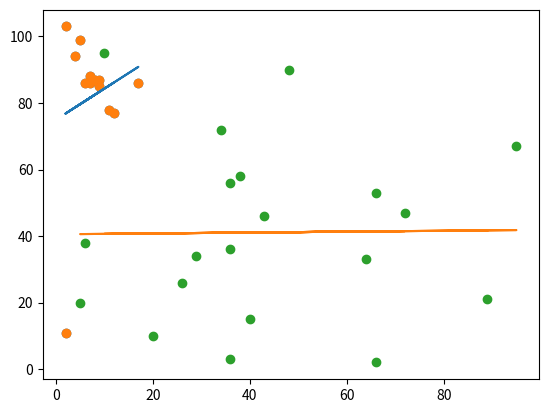

The script that saved this image:
# Regression: The term regression is used when you try to find out the relationship between the variables.in machine learning and in statical modeling that relatioship is used to predict the outcome of the future event.
# Linear Regression: it basically uses the relationship between the data points to draw a straight line through all of them., this line can be used to predict the future.

# How does it works:
# now we will start by drawing a scatter plot.
# x is the age of 13 cars and y is the tollbooth where the cars passes.
import matplotlib.pyplot as plt
x = [5,7,8,7,2,17,2,9,4,11,12,9,6]
y = [99,86,87,88,11,86,103,87,94,78,77,85,86]
plt.scatter(x,y)
plt.show()

# now we will import scipy(scintific python) and draw te line of linear regression.
import matplotlib.pyplot as plt
from scipy import stats
x = [5,7,8,7,2,17,2,9,4,11,12,9,6]
y = [99,86,87,88,11,86,103,87,94,78,77,85,86]
slope, intercept, r, p, std_err = stats.linregress(x,y)
def myfunc(x):
    return slope * x + intercept 
mymodel = list(map(myfunc, x))
plt.scatter(x,y)
plt.plot(x, mymodel)
plt.show()

# Lines to make our compliler able to draw:
'''plt.savefig(sys.stdout.buffer)
sys.stdout.flush()'''

# Defining R for Relationship - it is important to know how the relationship between the values x axis and y axis, if there is no relationship then the linear regression cannot be used to prediect anything. than this relationship is called R and alos known as the coefficient of corelation.

# the R values vanges from -1 to 1, where 0 means no relationship and 1 and -1 means 100% realted.

# now we will know how well does the data fit in a linear regression:
from scipy import stats
x = [5,7,8,7,2,17,2,9,4,11,12,9,6]
y = [99,86,87,88,11,86,103,87,94,78,77,85,86]
slope, intercept, r, p ,std_err = stats.linregress(x,y)
print(r)

# predict fucture values: lets try to predict the speed of 10 years old car.
from scipy import stats
x = [5,7,8,7,2,17,2,9,4,11,12,9,6]
y = [99,86,87,88,11,86,103,87,94,78,77,85,86]
slope, intercept,r , p, std_err = stats.linregress(x,y)
def myfunc(x):
    return slope * x + intercept

speed = myfunc(10)
print(speed)

# Bad Fit - lets create an ex: where linear regression would not be the best ethod for predicting the future:
import matplotlib.pyplot as plt
from scipy import stats
x = [89,43,36,36,95,10,66,34,38,20,26,29,48,64,6,5,36,66,72,40]
y = [21,46,3,36,67,95,53,72,58,10,26,34,90,33,38,20,56,2,47,15]

slope, intercept, r, p ,std_err = stats.linregress(x,y)
def myfunc(x):
    return slope * x + intercept
mymodel = list(map(myfunc, x))
plt.scatter(x,y)
plt.plot(x, mymodel)
plt.show()

# now we will check the relationship with R
import numpy
from scipy import stats
x = [89,43,36,36,95,10,66,34,38,20,26,29,48,64,6,5,36,66,72,40]
y = [21,46,3,36,67,95,53,72,58,10,26,34,90,33,38,20,56,2,47,15]
slope, intercept, r, p ,std_err = stats.linregress(x,y)
print(r)
